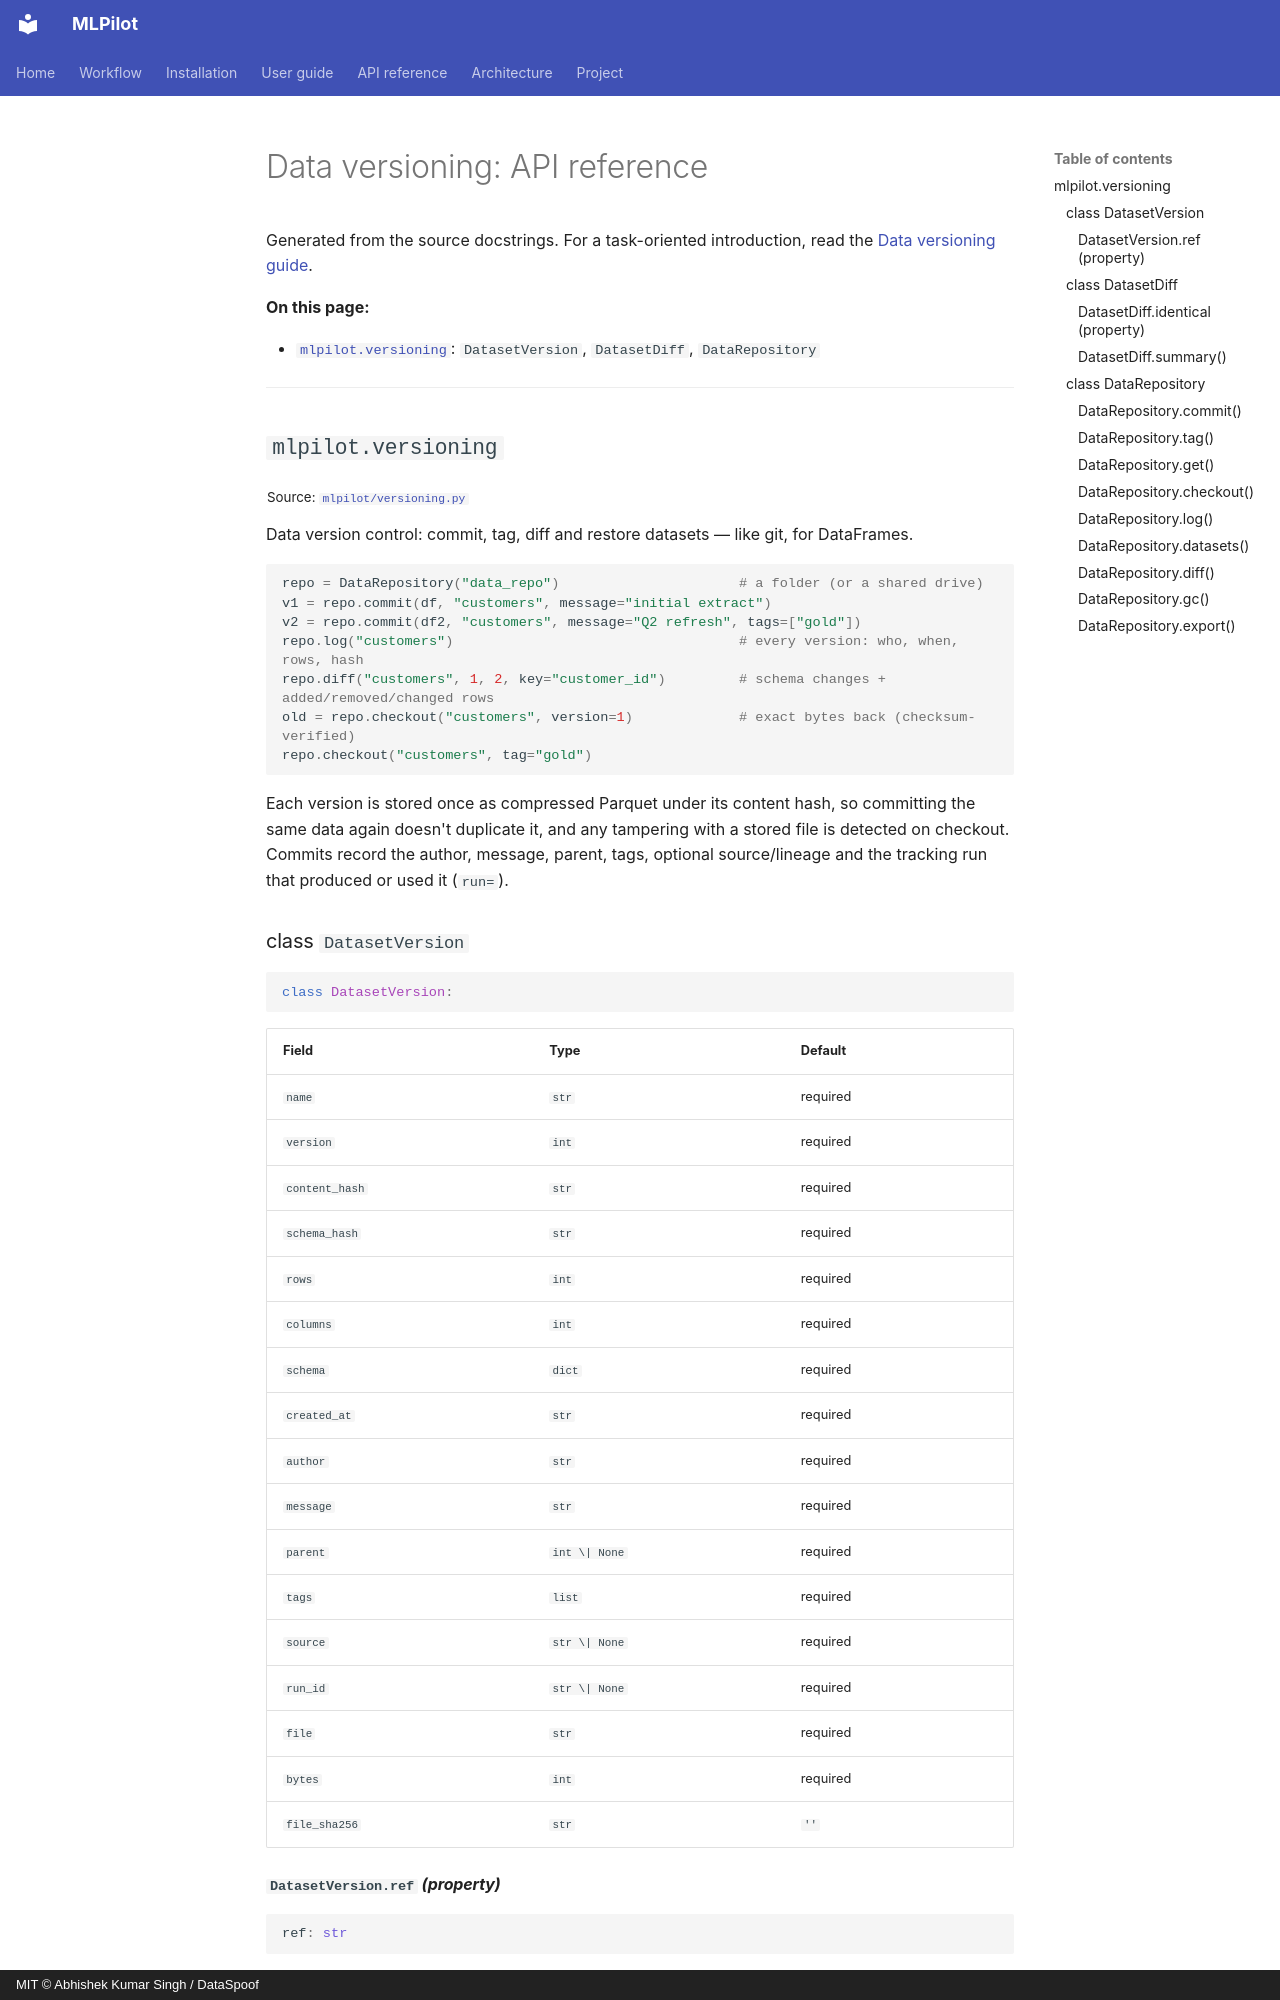

repository: DataSpoof/dataspoof-data-cleaning · page: api/versioning/index.html · generator: mkdocs · copyright: MIT © Abhishek Kumar Singh / DataSpoof

# Data versioning: API reference

Generated from the source docstrings. For a task-oriented introduction, read the [Data versioning guide](../guide/versioning.md).

**On this page:**

- [`mlpilot.versioning`](#mlpilotversioning): `DatasetVersion`, `DatasetDiff`, `DataRepository`

---

## `mlpilot.versioning`

<sub>Source: [`mlpilot/versioning.py`](https://github.com/DataSpoof/dataspoof-mlpilot/blob/main/mlpilot/versioning.py)</sub>

Data version control: commit, tag, diff and restore datasets — like git, for DataFrames.

```python
repo = DataRepository("data_repo")                      # a folder (or a shared drive)
v1 = repo.commit(df, "customers", message="initial extract")
v2 = repo.commit(df2, "customers", message="Q2 refresh", tags=["gold"])
repo.log("customers")                                   # every version: who, when, rows, hash
repo.diff("customers", 1, 2, key="customer_id")         # schema changes + added/removed/changed rows
old = repo.checkout("customers", version=1)             # exact bytes back (checksum-verified)
repo.checkout("customers", tag="gold")
```

Each version is stored once as compressed Parquet under its content hash, so committing the
same data again doesn't duplicate it, and any tampering with a stored file is detected on
checkout. Commits record the author, message, parent, tags, optional source/lineage and the
tracking run that produced or used it (`run=`).

### class `DatasetVersion`

```python
class DatasetVersion:
```

| Field | Type | Default |
|---|---|---|
| `name` | `str` | required |
| `version` | `int` | required |
| `content_hash` | `str` | required |
| `schema_hash` | `str` | required |
| `rows` | `int` | required |
| `columns` | `int` | required |
| `schema` | `dict` | required |
| `created_at` | `str` | required |
| `author` | `str` | required |
| `message` | `str` | required |
| `parent` | `int \| None` | required |
| `tags` | `list` | required |
| `source` | `str \| None` | required |
| `run_id` | `str \| None` | required |
| `file` | `str` | required |
| `bytes` | `int` | required |
| `file_sha256` | `str` | `''` |
